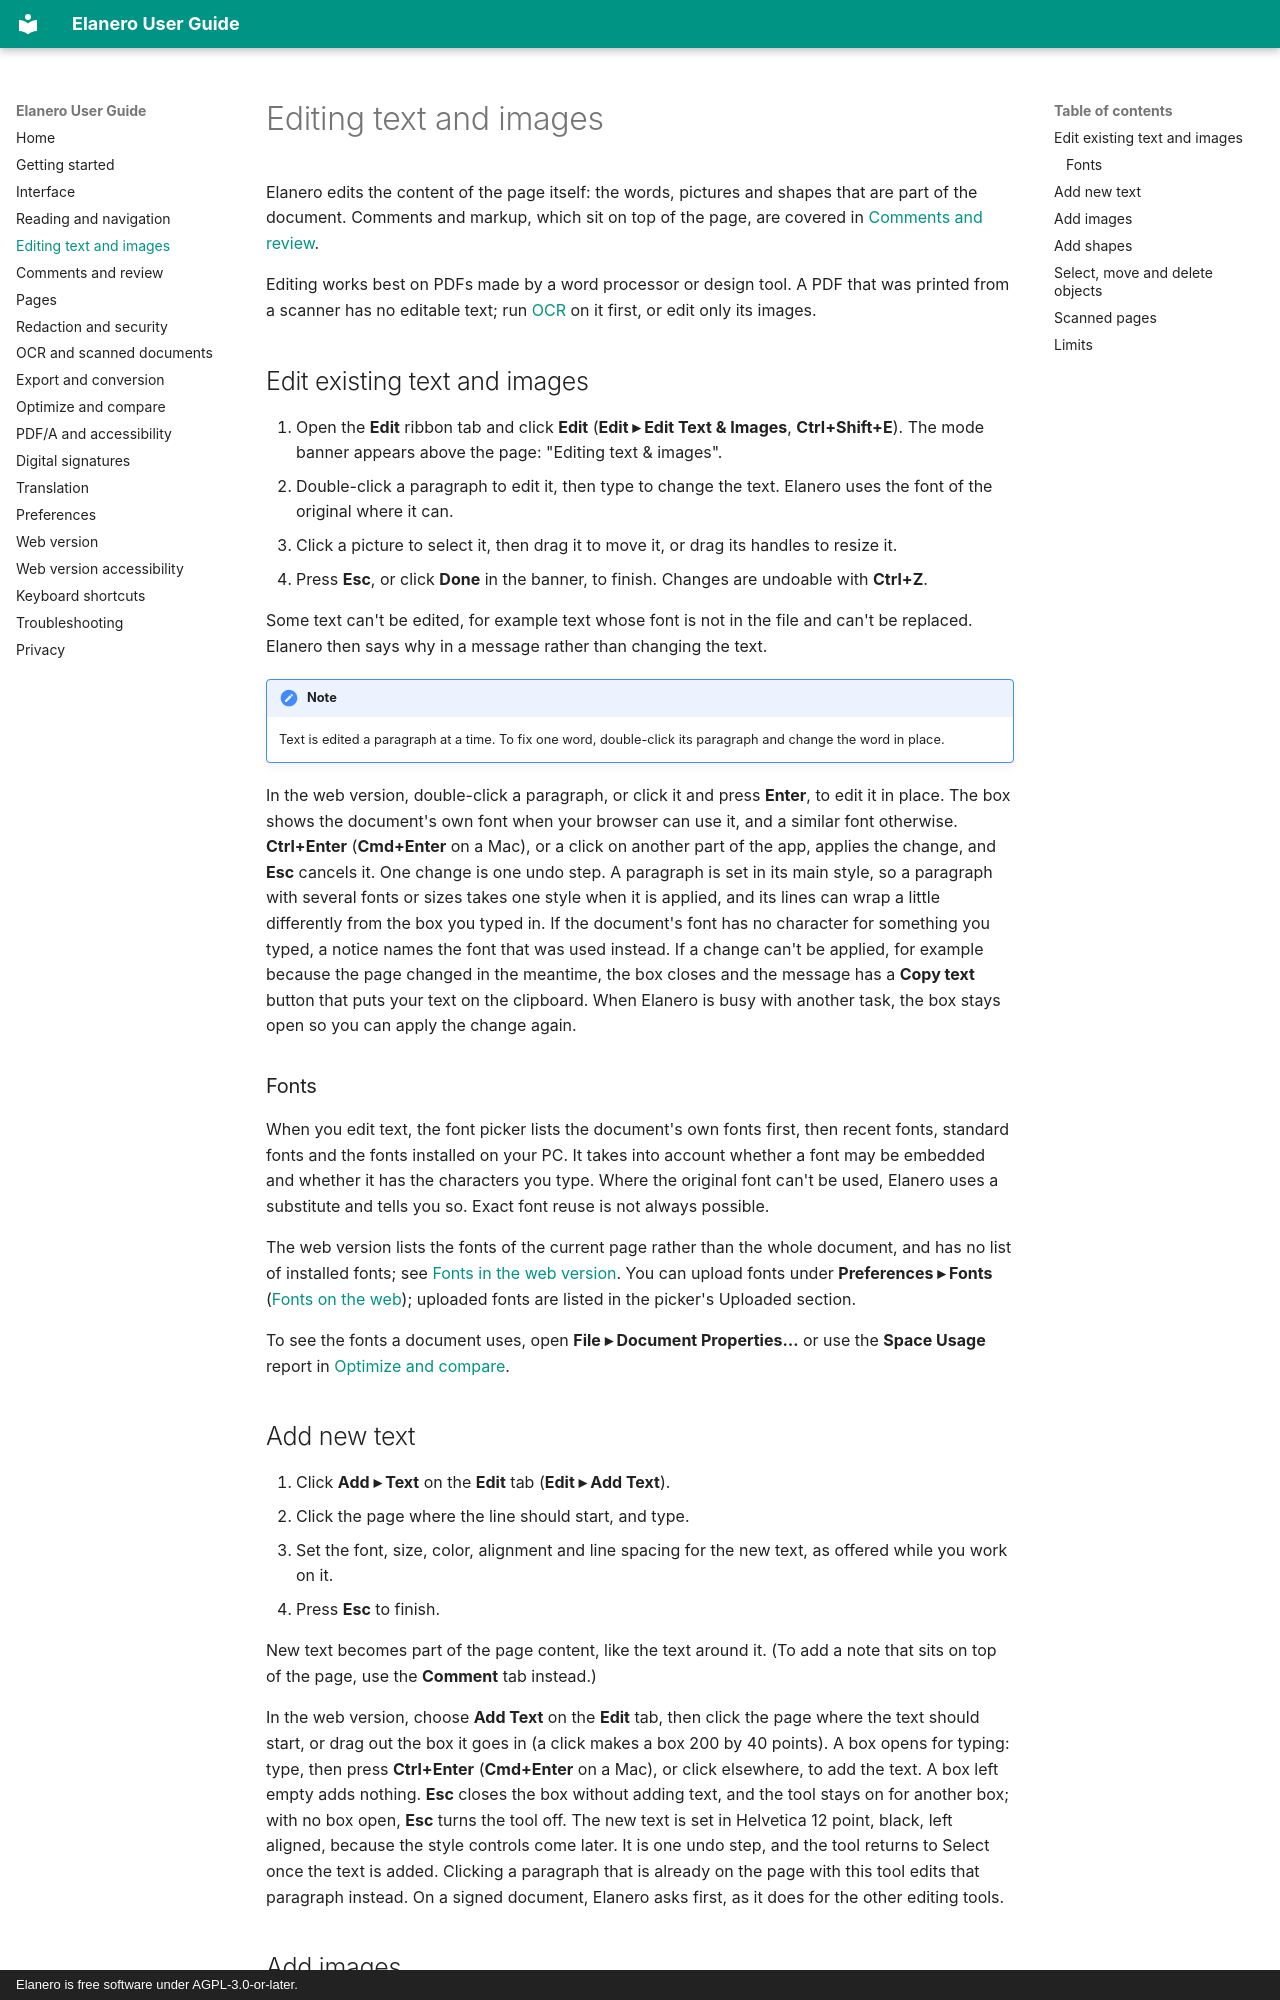

repository: linguagraph/elanero-pdf-editor · page: editing/index.html · generator: mkdocs · copyright: Elanero is free software under AGPL-3.0-or-later.

# Editing text and images

Elanero edits the content of the page itself: the words, pictures and shapes that are part of the
document. Comments and markup, which sit on top of the page, are covered in
[Comments and review](comments.md).

Editing works best on PDFs made by a word processor or design tool. A PDF that was printed from a
scanner has no editable text; run [OCR](ocr.md) on it first, or edit only its images.

## Edit existing text and images

1. Open the **Edit** ribbon tab and click **Edit** (**Edit ▸ Edit Text & Images**, **Ctrl+Shift+E**).
   The mode banner appears above the page: "Editing text & images".
2. Double-click a paragraph to edit it, then type to change the text. Elanero uses the font of the
   original where it can.
3. Click a picture to select it, then drag it to move it, or drag its handles to resize it.
4. Press **Esc**, or click **Done** in the banner, to finish. Changes are undoable with **Ctrl+Z**.

Some text can't be edited, for example text whose font is not in the file and can't be replaced.
Elanero then says why in a message rather than changing the text.

!!! note
    Text is edited a paragraph at a time. To fix one word, double-click its paragraph and change the
    word in place.

In the web version, double-click a paragraph, or click it and press **Enter**, to edit it in place.
The box shows the document's own font when your browser can use it, and a similar font otherwise.
**Ctrl+Enter** (**Cmd+Enter** on a Mac), or a click on another part of the app, applies the change,
and **Esc** cancels it. One change is one undo step. A paragraph is set in its main style, so a
paragraph with several fonts or sizes takes one style when it is applied, and its lines can wrap a
little differently from the box you typed in. If the document's font has no character for something
you typed, a notice names the font that was used instead. If a change can't be applied, for example
because the page changed in the meantime, the box closes and the message has a **Copy text** button
that puts your text on the clipboard. When Elanero is busy with another task, the box stays open so
you can apply the change again.

### Fonts

When you edit text, the font picker lists the document's own fonts first, then recent fonts,
standard fonts and the fonts installed on your PC. It takes into account whether a font may be
embedded and whether it has the characters you type. Where the original font can't be used, Elanero
uses a substitute and tells you so. Exact font reuse is not always possible.

The web version lists the fonts of the current page rather than the whole document, and has no list
of installed fonts; see [Fonts in the web version](web.md#fonts-in-the-web-version). You can upload fonts under **Preferences ▸ Fonts** ([Fonts on the web](web.md#fonts)); uploaded fonts are listed in the picker's Uploaded section.

To see the fonts a document uses, open **File ▸ Document Properties…** or use the **Space Usage**
report in [Optimize and compare](optimize-compare.md#see-what-takes-up-space).

## Add new text

1. Click **Add ▸ Text** on the **Edit** tab (**Edit ▸ Add Text**).
2. Click the page where the line should start, and type.
3. Set the font, size, color, alignment and line spacing for the new text, as offered while you
   work on it.
4. Press **Esc** to finish.

New text becomes part of the page content, like the text around it. (To add a note that sits on
top of the page, use the **Comment** tab instead.)

In the web version, choose **Add Text** on the **Edit** tab, then click the page where the text should
start, or drag out the box it goes in (a click makes a box 200 by 40 points). A box opens for typing:
type, then press **Ctrl+Enter** (**Cmd+Enter** on a Mac), or click elsewhere, to add the text. A box
left empty adds nothing. **Esc** closes the box without adding text, and the tool stays on for
another box; with no box open, **Esc** turns the tool off. The new text is set in Helvetica 12
point, black, left aligned, because the style controls come later. It is one undo step, and the
tool returns to Select once the text is added. Clicking a paragraph that is already on the page
with this tool edits that paragraph instead. On a signed document, Elanero asks first, as it does for
the other editing tools.
